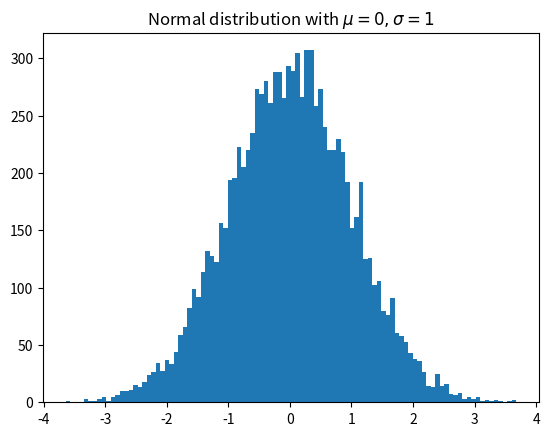

Recreate this plot in Python.
import matplotlib.pyplot as plt
import numpy as np

x = np.random.randn(10000)
plt.hist(x, 100)
plt.title(r'Normal distribution with $\mu=0, \sigma=1$')
plt.savefig('matplotlib_histogram.png')
plt.show() 
